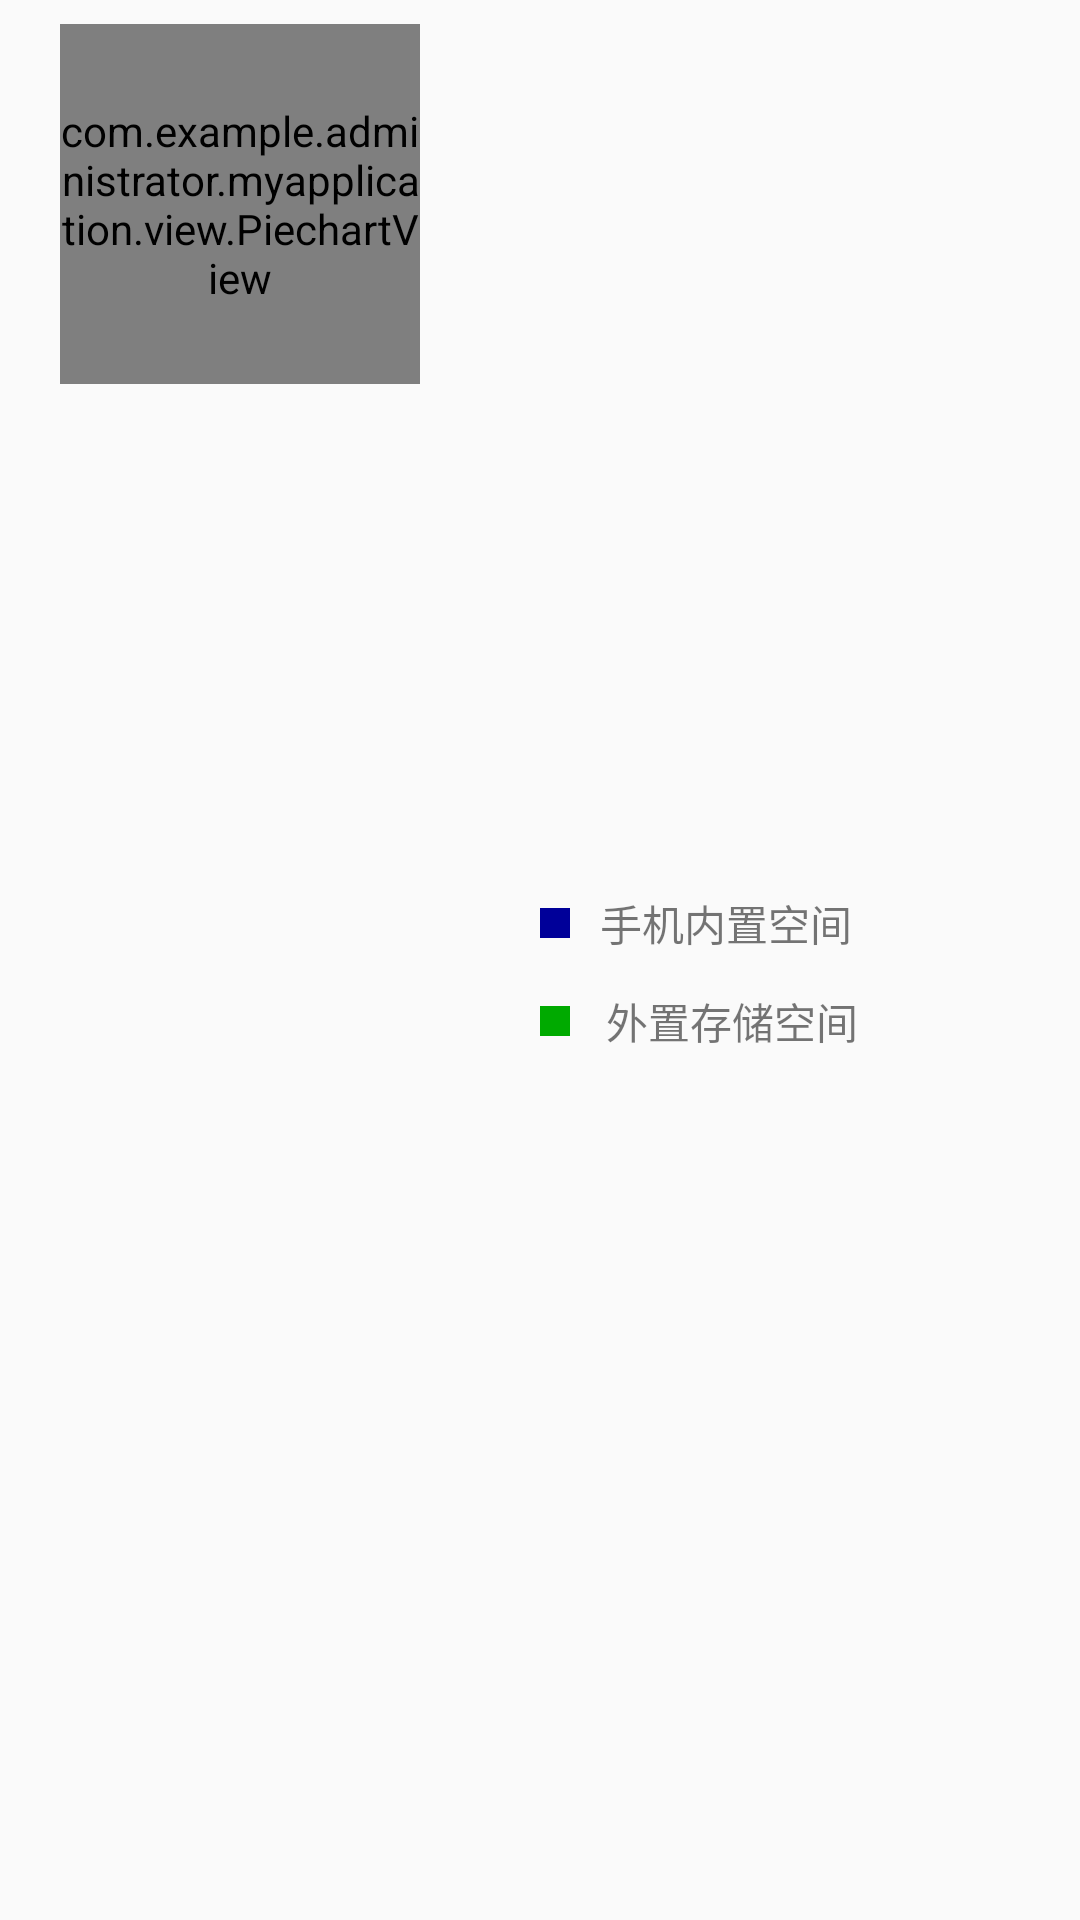

This screen was rendered from an Android layout file. Write that file and the resources it references.
<!-- AndroidManifest.xml: application theme AppTheme -->
<!-- res/layout/rjgl.xml -->
<?xml version="1.0" encoding="utf-8"?>
<RelativeLayout
    xmlns:android="http://schemas.android.com/apk/res/android"
    android:layout_width="fill_parent"
    android:layout_height="wrap_content"
    android:layout_weight="1"
    android:padding="8dp"
    >
    <com.example.administrator.myapplication.view.PiechartView
        android:id="@+id/piechart"
        android:layout_width="120dp"
        android:layout_height="120dp"
        android:layout_marginLeft="12dp"
        android:layout_alignParentLeft="true"
        android:layout_alignParentStart="true" />

    <LinearLayout
        android:layout_width="wrap_content"
        android:layout_height="wrap_content"
        android:layout_centerVertical="true"
        android:layout_marginLeft="40dp"
        android:paddingTop="20dp"
        android:layout_toRightOf="@+id/piechart"
        android:orientation="vertical"
       >

    <LinearLayout
        android:layout_width="wrap_content"
        android:layout_height="wrap_content"
        android:gravity="center_vertical"
        android:orientation="horizontal"
       >

        <View
            style="@style/soft_piechar_icon"
            android:background="@color/piechar_phone" />

        <TextView
            android:layout_width="wrap_content"
            android:layout_height="wrap_content"
            android:layout_marginLeft="10dp"
            android:text="@string/space_phone" />
    </LinearLayout>

    <LinearLayout
        android:layout_width="wrap_content"
        android:layout_height="wrap_content"
        android:gravity="center_vertical"
        android:orientation="horizontal"
      >
        <View
            style="@style/soft_piechar_icon"
            android:background="@color/piechar_sdcard"
           />
        <TextView
            android:layout_width="wrap_content"
            android:layout_height="wrap_content"
            android:text="@string/space_sdcard"
            android:id="@+id/textView2"
            android:padding="12dp"
            />
    </LinearLayout>

    </LinearLayout>


</RelativeLayout>
<!-- resources referenced by this layout -->
<resources>
  <color name="piechar_phone">#FF000099</color>
  <color name="piechar_sdcard">#FF00AA00</color>
  <string name="space_phone">手机内置空间</string>
  <string name="space_sdcard">外置存储空间</string>
  <style name="soft_piechar_icon">
          <item name="android:layout_width">@dimen/softmgr_piechar_icon_width</item>
          <item name="android:layout_height">@dimen/softmgr_piechar_icon_width</item>
      </style>
  <style name="AppTheme" parent="Theme.AppCompat.Light.NoActionBar">
          
          <item name="colorPrimary">@color/colorPrimary</item>
          <item name="colorPrimaryDark">@color/colorPrimaryDark</item>
          <item name="colorAccent">@color/colorAccent</item>
      </style>
  <dimen name="softmgr_piechar_icon_width">10dp</dimen>
  <color name="colorPrimary">#3F51B5</color>
  <color name="colorPrimaryDark">#303F9F</color>
  <color name="colorAccent">#FF4081</color>
</resources>
